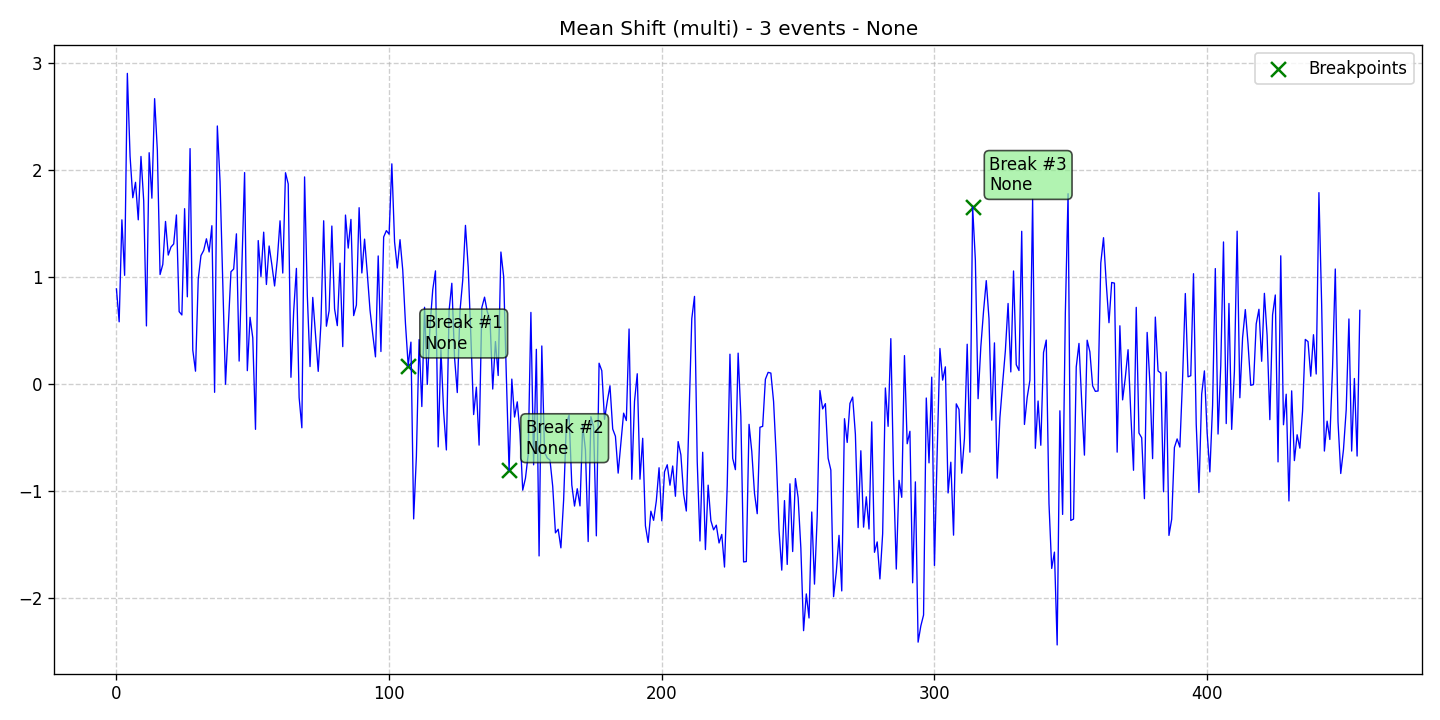

The data file committed next to this chart (first rows):
data, stationary, det_lin_up, det_lin_down, det_quad, det_cubic, det_exp, det_damped, stoc_trend, volatility, single_seas, multiple_seas, point_anom_single, point_anom_multi, collect_anom, context_anom, mean_shift, var_shift, trend_shift, date, is_break, is_anomaly, is_multi, location_beginning
0.8882, 0, 0, 0, 0, 0, 0, 0, 0, 0, 0, 0, 0, 0, 0, 0, 1, 0, 0, 2020-01-01, 0, 0, 1, 0
0.5806, 0, 0, 0, 0, 0, 0, 0, 0, 0, 0, 0, 0, 0, 0, 0, 1, 0, 0, 2020-01-02, 0, 0, 1, 0
1.535, 0, 0, 0, 0, 0, 0, 0, 0, 0, 0, 0, 0, 0, 0, 0, 1, 0, 0, 2020-01-03, 0, 0, 1, 0
1.016, 0, 0, 0, 0, 0, 0, 0, 0, 0, 0, 0, 0, 0, 0, 0, 1, 0, 0, 2020-01-04, 0, 0, 1, 0
2.904, 0, 0, 0, 0, 0, 0, 0, 0, 0, 0, 0, 0, 0, 0, 0, 1, 0, 0, 2020-01-05, 0, 0, 1, 0
2.129, 0, 0, 0, 0, 0, 0, 0, 0, 0, 0, 0, 0, 0, 0, 0, 1, 0, 0, 2020-01-06, 0, 0, 1, 0
1.741, 0, 0, 0, 0, 0, 0, 0, 0, 0, 0, 0, 0, 0, 0, 0, 1, 0, 0, 2020-01-07, 0, 0, 1, 0
1.885, 0, 0, 0, 0, 0, 0, 0, 0, 0, 0, 0, 0, 0, 0, 0, 1, 0, 0, 2020-01-08, 0, 0, 1, 0
1.534, 0, 0, 0, 0, 0, 0, 0, 0, 0, 0, 0, 0, 0, 0, 0, 1, 0, 0, 2020-01-09, 0, 0, 1, 0
2.127, 0, 0, 0, 0, 0, 0, 0, 0, 0, 0, 0, 0, 0, 0, 0, 1, 0, 0, 2020-01-10, 0, 0, 1, 0
1.712, 0, 0, 0, 0, 0, 0, 0, 0, 0, 0, 0, 0, 0, 0, 0, 1, 0, 0, 2020-01-11, 0, 0, 1, 0
0.5422, 0, 0, 0, 0, 0, 0, 0, 0, 0, 0, 0, 0, 0, 0, 0, 1, 0, 0, 2020-01-12, 0, 0, 1, 0
2.162, 0, 0, 0, 0, 0, 0, 0, 0, 0, 0, 0, 0, 0, 0, 0, 1, 0, 0, 2020-01-13, 0, 0, 1, 0
1.737, 0, 0, 0, 0, 0, 0, 0, 0, 0, 0, 0, 0, 0, 0, 0, 1, 0, 0, 2020-01-14, 0, 0, 1, 0
2.668, 0, 0, 0, 0, 0, 0, 0, 0, 0, 0, 0, 0, 0, 0, 0, 1, 0, 0, 2020-01-15, 0, 0, 1, 0
2.185, 0, 0, 0, 0, 0, 0, 0, 0, 0, 0, 0, 0, 0, 0, 0, 1, 0, 0, 2020-01-16, 0, 0, 1, 0
1.023, 0, 0, 0, 0, 0, 0, 0, 0, 0, 0, 0, 0, 0, 0, 0, 1, 0, 0, 2020-01-17, 0, 0, 1, 0
1.117, 0, 0, 0, 0, 0, 0, 0, 0, 0, 0, 0, 0, 0, 0, 0, 1, 0, 0, 2020-01-18, 0, 0, 1, 0
1.519, 0, 0, 0, 0, 0, 0, 0, 0, 0, 0, 0, 0, 0, 0, 0, 1, 0, 0, 2020-01-19, 0, 0, 1, 0
1.205, 0, 0, 0, 0, 0, 0, 0, 0, 0, 0, 0, 0, 0, 0, 0, 1, 0, 0, 2020-01-20, 0, 0, 1, 0
1.28, 0, 0, 0, 0, 0, 0, 0, 0, 0, 0, 0, 0, 0, 0, 0, 1, 0, 0, 2020-01-21, 0, 0, 1, 0
1.309, 0, 0, 0, 0, 0, 0, 0, 0, 0, 0, 0, 0, 0, 0, 0, 1, 0, 0, 2020-01-22, 0, 0, 1, 0
1.58, 0, 0, 0, 0, 0, 0, 0, 0, 0, 0, 0, 0, 0, 0, 0, 1, 0, 0, 2020-01-23, 0, 0, 1, 0
0.6757, 0, 0, 0, 0, 0, 0, 0, 0, 0, 0, 0, 0, 0, 0, 0, 1, 0, 0, 2020-01-24, 0, 0, 1, 0
0.6446, 0, 0, 0, 0, 0, 0, 0, 0, 0, 0, 0, 0, 0, 0, 0, 1, 0, 0, 2020-01-25, 0, 0, 1, 0
1.639, 0, 0, 0, 0, 0, 0, 0, 0, 0, 0, 0, 0, 0, 0, 0, 1, 0, 0, 2020-01-26, 0, 0, 1, 0
0.8144, 0, 0, 0, 0, 0, 0, 0, 0, 0, 0, 0, 0, 0, 0, 0, 1, 0, 0, 2020-01-27, 0, 0, 1, 0
2.201, 0, 0, 0, 0, 0, 0, 0, 0, 0, 0, 0, 0, 0, 0, 0, 1, 0, 0, 2020-01-28, 0, 0, 1, 0
0.3159, 0, 0, 0, 0, 0, 0, 0, 0, 0, 0, 0, 0, 0, 0, 0, 1, 0, 0, 2020-01-29, 0, 0, 1, 0
0.1188, 0, 0, 0, 0, 0, 0, 0, 0, 0, 0, 0, 0, 0, 0, 0, 1, 0, 0, 2020-01-30, 0, 0, 1, 0
0.9803, 0, 0, 0, 0, 0, 0, 0, 0, 0, 0, 0, 0, 0, 0, 0, 1, 0, 0, 2020-01-31, 0, 0, 1, 0
1.2, 0, 0, 0, 0, 0, 0, 0, 0, 0, 0, 0, 0, 0, 0, 0, 1, 0, 0, 2020-02-01, 0, 0, 1, 0
1.248, 0, 0, 0, 0, 0, 0, 0, 0, 0, 0, 0, 0, 0, 0, 0, 1, 0, 0, 2020-02-02, 0, 0, 1, 0
1.357, 0, 0, 0, 0, 0, 0, 0, 0, 0, 0, 0, 0, 0, 0, 0, 1, 0, 0, 2020-02-03, 0, 0, 1, 0
1.234, 0, 0, 0, 0, 0, 0, 0, 0, 0, 0, 0, 0, 0, 0, 0, 1, 0, 0, 2020-02-04, 0, 0, 1, 0
1.48, 0, 0, 0, 0, 0, 0, 0, 0, 0, 0, 0, 0, 0, 0, 0, 1, 0, 0, 2020-02-05, 0, 0, 1, 0
-0.07881, 0, 0, 0, 0, 0, 0, 0, 0, 0, 0, 0, 0, 0, 0, 0, 1, 0, 0, 2020-02-06, 0, 0, 1, 0
2.412, 0, 0, 0, 0, 0, 0, 0, 0, 0, 0, 0, 0, 0, 0, 0, 1, 0, 0, 2020-02-07, 0, 0, 1, 0
1.892, 0, 0, 0, 0, 0, 0, 0, 0, 0, 0, 0, 0, 0, 0, 0, 1, 0, 0, 2020-02-08, 0, 0, 1, 0
0.9496, 0, 0, 0, 0, 0, 0, 0, 0, 0, 0, 0, 0, 0, 0, 0, 1, 0, 0, 2020-02-09, 0, 0, 1, 0
-0.003688, 0, 0, 0, 0, 0, 0, 0, 0, 0, 0, 0, 0, 0, 0, 0, 1, 0, 0, 2020-02-10, 0, 0, 1, 0
0.5175, 0, 0, 0, 0, 0, 0, 0, 0, 0, 0, 0, 0, 0, 0, 0, 1, 0, 0, 2020-02-11, 0, 0, 1, 0
1.049, 0, 0, 0, 0, 0, 0, 0, 0, 0, 0, 0, 0, 0, 0, 0, 1, 0, 0, 2020-02-12, 0, 0, 1, 0
1.075, 0, 0, 0, 0, 0, 0, 0, 0, 0, 0, 0, 0, 0, 0, 0, 1, 0, 0, 2020-02-13, 0, 0, 1, 0
1.404, 0, 0, 0, 0, 0, 0, 0, 0, 0, 0, 0, 0, 0, 0, 0, 1, 0, 0, 2020-02-14, 0, 0, 1, 0
0.2133, 0, 0, 0, 0, 0, 0, 0, 0, 0, 0, 0, 0, 0, 0, 0, 1, 0, 0, 2020-02-15, 0, 0, 1, 0
1.107, 0, 0, 0, 0, 0, 0, 0, 0, 0, 0, 0, 0, 0, 0, 0, 1, 0, 0, 2020-02-16, 0, 0, 1, 0
1.976, 0, 0, 0, 0, 0, 0, 0, 0, 0, 0, 0, 0, 0, 0, 0, 1, 0, 0, 2020-02-17, 0, 0, 1, 0
0.1237, 0, 0, 0, 0, 0, 0, 0, 0, 0, 0, 0, 0, 0, 0, 0, 1, 0, 0, 2020-02-18, 0, 0, 1, 0
0.6229, 0, 0, 0, 0, 0, 0, 0, 0, 0, 0, 0, 0, 0, 0, 0, 1, 0, 0, 2020-02-19, 0, 0, 1, 0
0.4303, 0, 0, 0, 0, 0, 0, 0, 0, 0, 0, 0, 0, 0, 0, 0, 1, 0, 0, 2020-02-20, 0, 0, 1, 0
-0.4252, 0, 0, 0, 0, 0, 0, 0, 0, 0, 0, 0, 0, 0, 0, 0, 1, 0, 0, 2020-02-21, 0, 0, 1, 0
1.34, 0, 0, 0, 0, 0, 0, 0, 0, 0, 0, 0, 0, 0, 0, 0, 1, 0, 0, 2020-02-22, 0, 0, 1, 0
1.005, 0, 0, 0, 0, 0, 0, 0, 0, 0, 0, 0, 0, 0, 0, 0, 1, 0, 0, 2020-02-23, 0, 0, 1, 0
1.419, 0, 0, 0, 0, 0, 0, 0, 0, 0, 0, 0, 0, 0, 0, 0, 1, 0, 0, 2020-02-24, 0, 0, 1, 0
0.9297, 0, 0, 0, 0, 0, 0, 0, 0, 0, 0, 0, 0, 0, 0, 0, 1, 0, 0, 2020-02-25, 0, 0, 1, 0
1.29, 0, 0, 0, 0, 0, 0, 0, 0, 0, 0, 0, 0, 0, 0, 0, 1, 0, 0, 2020-02-26, 0, 0, 1, 0
1.114, 0, 0, 0, 0, 0, 0, 0, 0, 0, 0, 0, 0, 0, 0, 0, 1, 0, 0, 2020-02-27, 0, 0, 1, 0
0.9159, 0, 0, 0, 0, 0, 0, 0, 0, 0, 0, 0, 0, 0, 0, 0, 1, 0, 0, 2020-02-28, 0, 0, 1, 0
1.162, 0, 0, 0, 0, 0, 0, 0, 0, 0, 0, 0, 0, 0, 0, 0, 1, 0, 0, 2020-02-29, 0, 0, 1, 0
... 397 more rows
